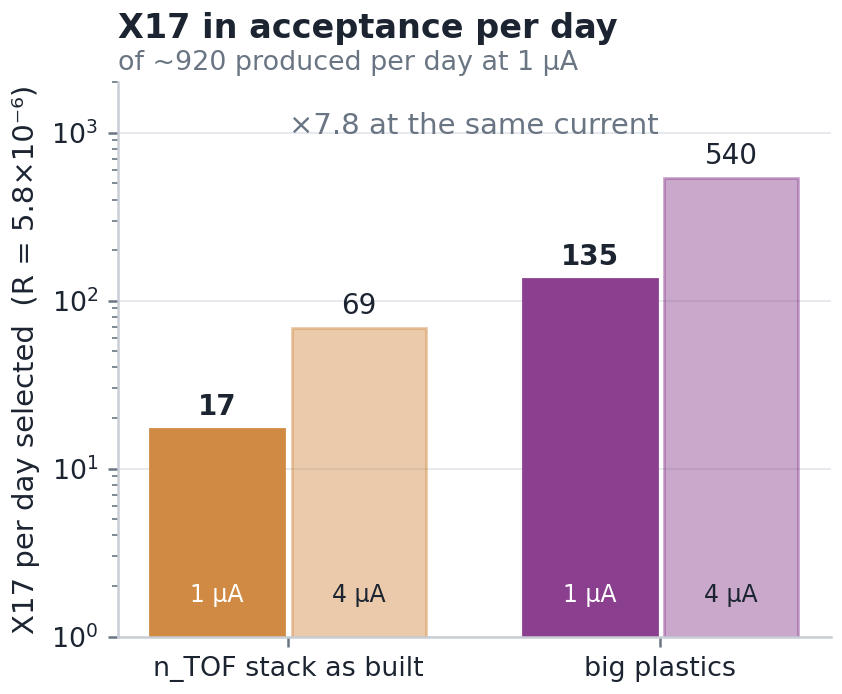

Data behind this chart, as committed beside it:
hw, I_uA, x17_per_day, bkg_per_day, produced_per_day
as built, 1.0, 17.24, 1813, 920.4
big plastics, 1.0, 135, 12084, 920.4
as built, 4.0, 68.94, 7224, 3682
big plastics, 4.0, 539.8, 48293, 3682
